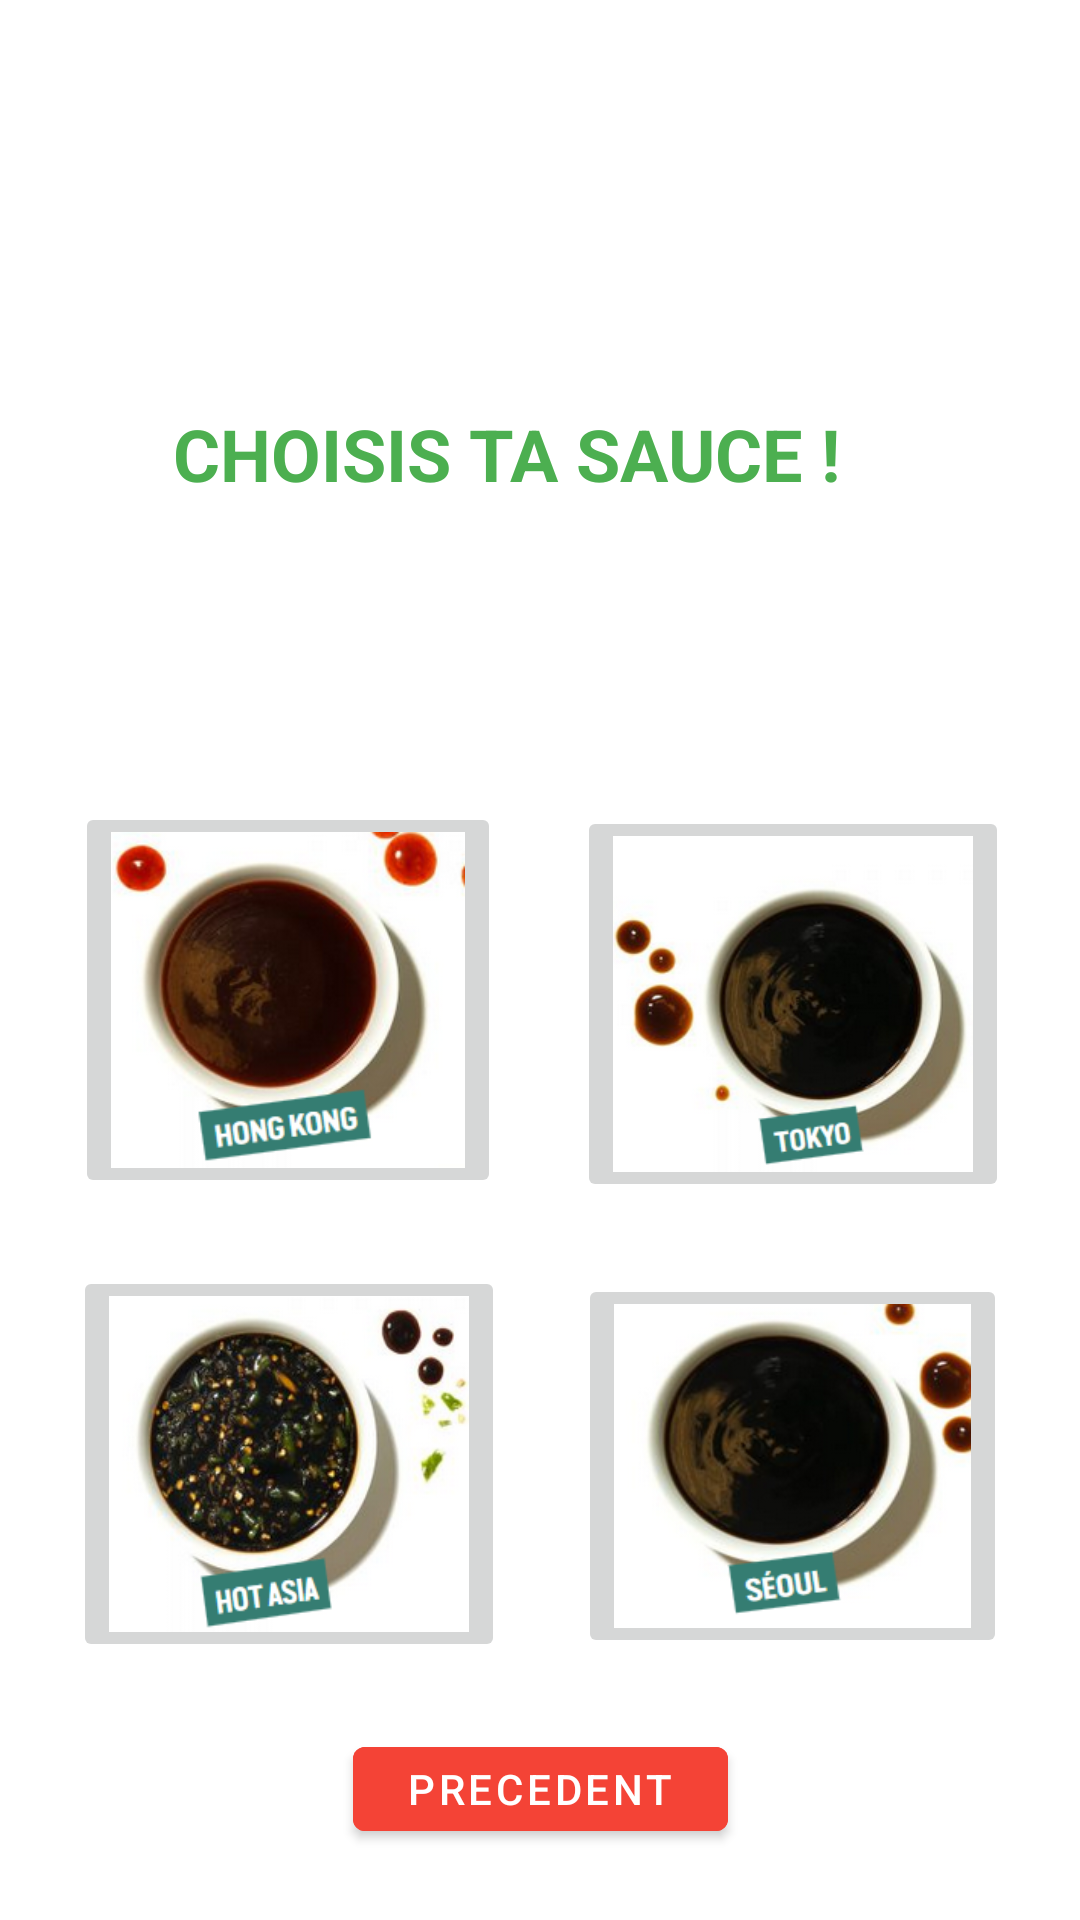

Here is an Android app screen rendered from its layout file. Give the layout XML and the strings, colors and styles it references.
<!-- AndroidManifest.xml: application theme Theme.Rest -->
<!-- res/layout/activity_sauces.xml -->
<?xml version="1.0" encoding="utf-8"?>
<androidx.constraintlayout.widget.ConstraintLayout xmlns:android="http://schemas.android.com/apk/res/android"
    xmlns:app="http://schemas.android.com/apk/res-auto"
    xmlns:tools="http://schemas.android.com/tools"
    android:layout_width="match_parent"
    android:layout_height="match_parent">

    <Button
        android:id="@+id/button_SaucePrecedent"
        android:layout_width="125dp"
        android:layout_height="40dp"
        android:backgroundTint="#F44336"
        android:text="PRECEDENT"
        app:iconTint="#F44336"
        app:layout_constraintBottom_toBottomOf="parent"
        app:layout_constraintEnd_toEndOf="parent"
        app:layout_constraintStart_toStartOf="parent"
        app:layout_constraintTop_toBottomOf="@+id/button_Seoul" />

    <TextView
        android:id="@+id/textView"
        android:layout_width="244dp"
        android:layout_height="60dp"
        android:layout_marginStart="95dp"
        android:layout_marginTop="135dp"
        android:layout_marginEnd="96dp"
        android:text="CHOISIS TA SAUCE !"
        android:textColor="#4CAF50"
        android:textSize="24sp"
        android:textStyle="bold"
        app:layout_constraintEnd_toEndOf="parent"
        app:layout_constraintStart_toStartOf="parent"
        app:layout_constraintTop_toTopOf="parent" />

    <ImageView
        android:id="@+id/imageView8"
        android:layout_width="89dp"
        android:layout_height="82dp"
        android:layout_marginStart="323dp"
        android:layout_marginTop="2dp"
        android:layout_marginBottom="647dp"
        app:layout_constraintBottom_toBottomOf="parent"
        app:layout_constraintEnd_toEndOf="parent"
        app:layout_constraintStart_toStartOf="parent"
        app:layout_constraintTop_toTopOf="parent"
        app:srcCompat="@drawable/logowi" />

    <ImageButton
        android:id="@+id/button_HongKong"
        android:layout_width="142dp"
        android:layout_height="132dp"
        android:layout_marginTop="50dp"
        android:scaleType="fitXY"
        app:layout_constraintBottom_toTopOf="@+id/button_HotAsia"
        app:layout_constraintEnd_toStartOf="@+id/button_Tokyo"
        app:layout_constraintStart_toStartOf="parent"
        app:layout_constraintTop_toBottomOf="@+id/textView"
        app:srcCompat="@drawable/honkong" />

    <ImageButton
        android:id="@+id/button_HotAsia"
        android:layout_width="144dp"
        android:layout_height="132dp"
        android:scaleType="fitXY"
        app:layout_constraintBottom_toTopOf="@+id/button_SaucePrecedent"
        app:layout_constraintEnd_toStartOf="@+id/button_Seoul"
        app:layout_constraintStart_toStartOf="parent"
        app:layout_constraintTop_toBottomOf="@+id/button_HongKong"
        app:srcCompat="@drawable/hotasia" />

    <ImageButton
        android:id="@+id/button_Tokyo"
        android:layout_width="144dp"
        android:layout_height="132dp"
        android:layout_marginTop="50dp"
        android:scaleType="fitXY"
        app:layout_constraintBottom_toTopOf="@+id/button_Seoul"
        app:layout_constraintEnd_toEndOf="parent"
        app:layout_constraintStart_toEndOf="@+id/button_HotAsia"
        app:layout_constraintTop_toBottomOf="@+id/textView"
        app:srcCompat="@drawable/tokyo" />

    <ImageButton
        android:id="@+id/button_Seoul"
        android:layout_width="143dp"
        android:layout_height="128dp"
        android:scaleType="fitXY"
        app:layout_constraintBottom_toTopOf="@+id/button_SaucePrecedent"
        app:layout_constraintEnd_toEndOf="parent"
        app:layout_constraintStart_toEndOf="@+id/button_HotAsia"
        app:layout_constraintTop_toBottomOf="@+id/button_Tokyo"
        app:srcCompat="@drawable/seoul" />
</androidx.constraintlayout.widget.ConstraintLayout>
<!-- resources referenced by this layout -->
<resources>
  <!-- drawable honkong: png bitmap (drawable, 63859 bytes) -->
  <!-- drawable hotasia: png bitmap (drawable, 79499 bytes) -->
  <!-- drawable logowi: png bitmap (drawable, 13065 bytes) -->
  <!-- drawable seoul: png bitmap (drawable, 58760 bytes) -->
  <!-- drawable tokyo: png bitmap (drawable, 64380 bytes) -->
  <style name="Theme.Rest" parent="Theme.MaterialComponents.DayNight.DarkActionBar">
          
          <item name="colorPrimary">@color/purple_500</item>
          <item name="colorPrimaryVariant">@color/purple_700</item>
          <item name="colorOnPrimary">@color/white</item>
          
          <item name="colorSecondary">@color/teal_200</item>
          <item name="colorSecondaryVariant">@color/teal_700</item>
          <item name="colorOnSecondary">@color/black</item>
          
          <item name="android:statusBarColor">?attr/colorPrimaryVariant</item>
          
      </style>
  <!-- not gathered from this repository: default colours our renderer supplied (Android Studio template values) -->
  <color name="purple_500">#FF6200EE</color>
  <color name="purple_700">#FF3700B3</color>
  <color name="teal_200">#FF03DAC5</color>
  <color name="teal_700">#FF018786</color>
  <color name="black">#FF000000</color>
  <color name="white">#FFFFFFFF</color>
</resources>
